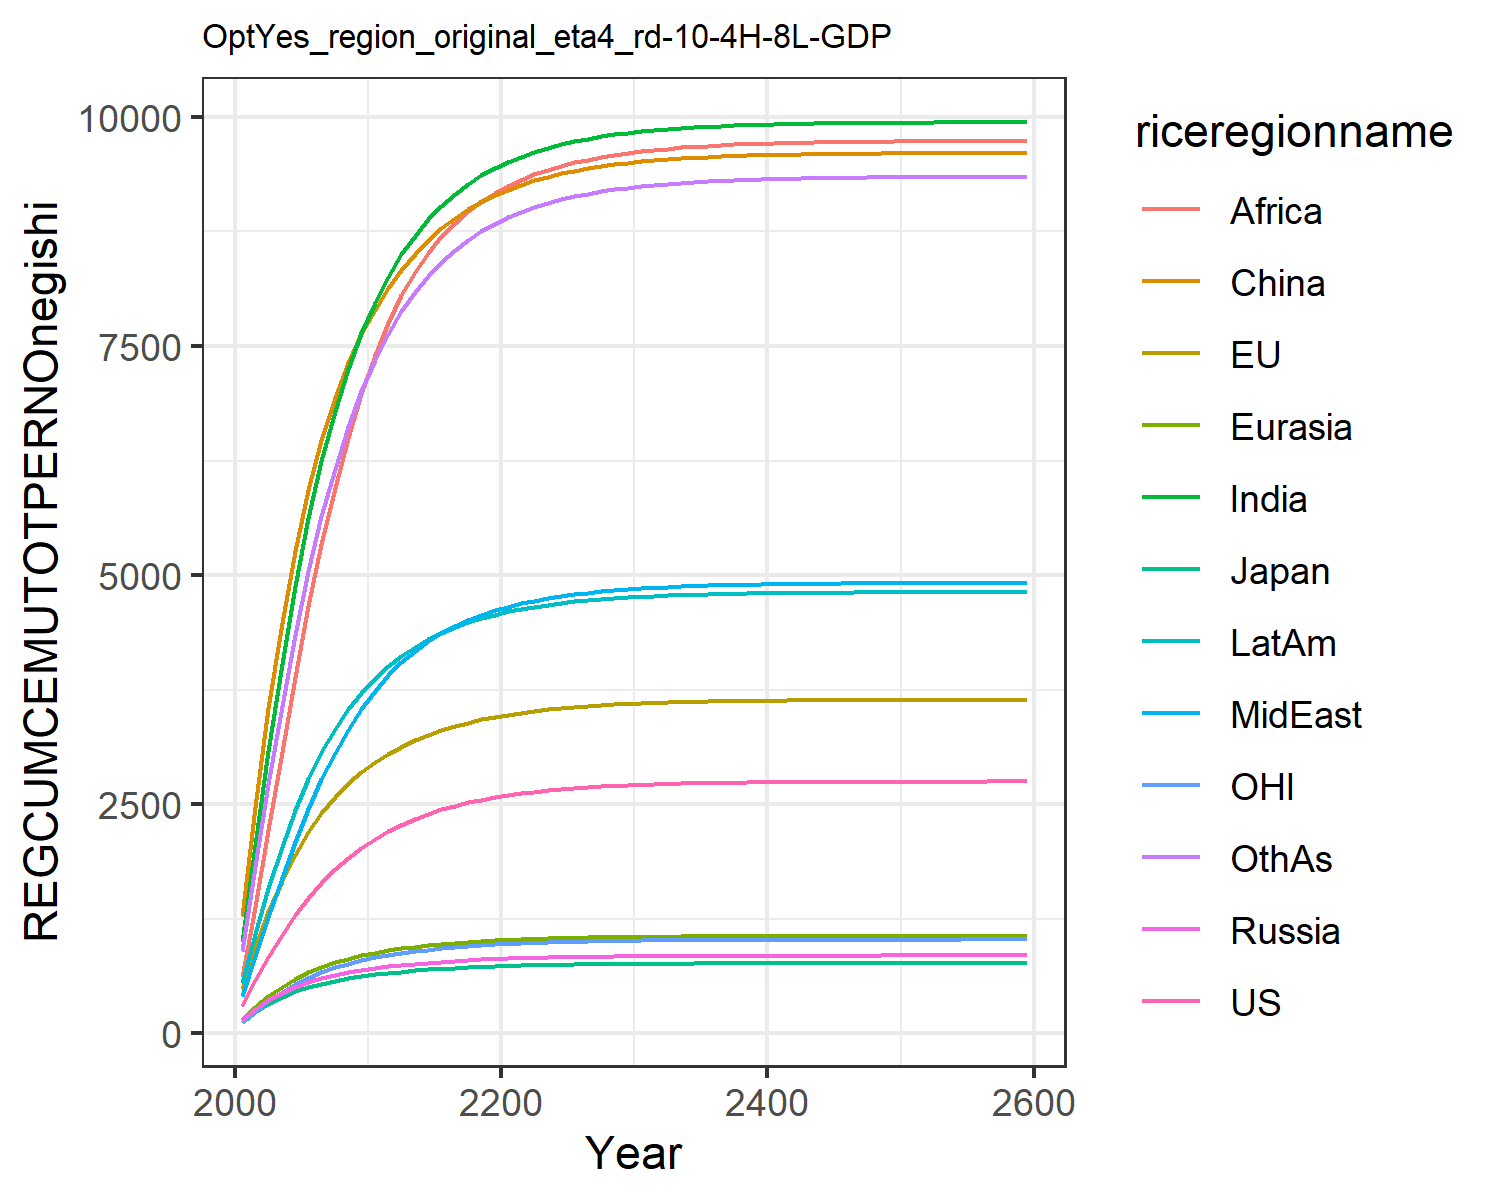

The file beside this chart, header and first rows:
296.8401209529544, 490.0646862288754, 127.77048462488538, 143.09583449578062, 155.22240813946956, 1280.4457131536149, 999.3797002776091, 412.20355720588515, 612.8435438471143, 554.6269645820946, 129.16657037191177, 904.2145478833113
577.6, 931.1, 236.4, 262, 290.8, 2475, 2060, 842.2, 1382, 1086, 248.9, 1821
838.8, 1320, 326.3, 360.2, 409, 3547, 3086, 1275, 2219, 1582, 357.7, 2721
1077, 1659, 399.3, 440.4, 509.9, 4477, 4031, 1694, 3065, 2033, 454.4, 3570
1292, 1950, 457.7, 506, 595.3, 5266, 4881, 2090, 3893, 2432, 538.5, 4350
1481, 2198, 505.2, 559.9, 666.8, 5924, 5620, 2450, 4658, 2776, 610.1, 5041
1646, 2406, 544.5, 604, 726.3, 6473, 6250, 2771, 5341, 3070, 670.1, 5641
1791, 2581, 577, 640.3, 776, 6930, 6787, 3057, 5950, 3321, 720.6, 6162
1917, 2729, 603.9, 670, 817.4, 7311, 7246, 3313, 6493, 3535, 763, 6614
2027, 2853, 626.3, 694.4, 851.9, 7629, 7638, 3540, 6977, 3718, 798.6, 7007
2123, 2959, 645.1, 715.1, 881.2, 7898, 7971, 3739, 7398, 3874, 828.9, 7345
2206, 3050, 661.5, 733, 906.4, 8130, 8256, 3908, 7752, 4007, 855.2, 7633
2279, 3129, 675.7, 748.6, 928.1, 8331, 8498, 4053, 8051, 4121, 878, 7878
2341, 3198, 687.9, 762.1, 946.8, 8504, 8705, 4176, 8303, 4219, 897.7, 8088
2396, 3257, 698.5, 773.9, 963, 8654, 8881, 4281, 8516, 4303, 914.8, 8267
2443, 3309, 707.7, 784.1, 976.9, 8783, 9031, 4371, 8695, 4374, 929.6, 8419
2484, 3353, 715.7, 793, 988.8, 8894, 9159, 4447, 8846, 4435, 942.4, 8549
2520, 3392, 722.6, 800.7, 999.1, 8990, 9267, 4512, 8974, 4488, 953.5, 8660
2551, 3425, 728.6, 807.4, 1008, 9073, 9360, 4568, 9081, 4532, 963.1, 8754
2577, 3454, 733.8, 813.3, 1016, 9145, 9439, 4615, 9172, 4571, 971.5, 8835
2601, 3479, 738.3, 818.3, 1022, 9207, 9507, 4656, 9249, 4604, 978.7, 8904
2621, 3501, 742.1, 822.7, 1028, 9260, 9566, 4691, 9315, 4632, 985, 8964
2638, 3519, 745.5, 826.5, 1033, 9307, 9617, 4721, 9372, 4657, 990.4, 9016
2653, 3536, 748.4, 829.8, 1037, 9347, 9661, 4748, 9422, 4678, 995.1, 9061
2666, 3550, 751, 832.7, 1041, 9382, 9699, 4771, 9465, 4697, 999.2, 9100
2678, 3562, 753.2, 835.2, 1044, 9413, 9732, 4790, 9502, 4713, 1003, 9133
2688, 3573, 755.1, 837.3, 1047, 9439, 9761, 4808, 9534, 4727, 1006, 9163
2696, 3582, 756.7, 839.2, 1050, 9462, 9786, 4822, 9562, 4739, 1008, 9188
2703, 3590, 758.2, 840.8, 1052, 9482, 9807, 4835, 9586, 4750, 1011, 9210
2710, 3597, 759.4, 842.2, 1053, 9499, 9826, 4846, 9607, 4759, 1013, 9229
2715, 3603, 760.5, 843.4, 1055, 9514, 9842, 4856, 9625, 4767, 1014, 9245
2720, 3608, 761.4, 844.4, 1056, 9527, 9856, 4864, 9641, 4773, 1016, 9259
2724, 3612, 762.2, 845.3, 1058, 9538, 9868, 4871, 9654, 4779, 1017, 9271
2727, 3616, 762.9, 846.1, 1059, 9548, 9878, 4877, 9666, 4784, 1018, 9282
2731, 3619, 763.5, 846.7, 1059, 9556, 9887, 4883, 9676, 4789, 1019, 9291
2733, 3622, 764, 847.3, 1060, 9563, 9895, 4887, 9685, 4792, 1020, 9299
2735, 3625, 764.4, 847.8, 1061, 9569, 9901, 4891, 9692, 4796, 1021, 9305
2737, 3627, 764.8, 848.2, 1061, 9574, 9907, 4895, 9698, 4798, 1021, 9311
2739, 3629, 765.1, 848.6, 1062, 9579, 9912, 4898, 9704, 4801, 1022, 9316
2740, 3630, 765.4, 848.9, 1062, 9583, 9916, 4900, 9709, 4803, 1022, 9320
2742, 3632, 765.6, 849.2, 1063, 9586, 9920, 4902, 9713, 4805, 1023, 9324
2743, 3633, 765.9, 849.4, 1063, 9589, 9923, 4904, 9716, 4806, 1023, 9327
2744, 3634, 766, 849.6, 1063, 9591, 9925, 4906, 9719, 4807, 1023, 9330
2744, 3635, 766.2, 849.8, 1063, 9594, 9928, 4907, 9722, 4809, 1024, 9332
2745, 3635, 766.3, 849.9, 1064, 9595, 9930, 4908, 9724, 4810, 1024, 9334
2746, 3636, 766.4, 850.1, 1064, 9597, 9931, 4909, 9726, 4810, 1024, 9336
2746, 3637, 766.5, 850.2, 1064, 9598, 9933, 4910, 9728, 4811, 1024, 9338
2747, 3637, 766.6, 850.3, 1064, 9600, 9934, 4911, 9729, 4812, 1024, 9339
2747, 3637, 766.7, 850.4, 1064, 9601, 9935, 4912, 9730, 4812, 1024, 9340
2747, 3638, 766.8, 850.4, 1064, 9601, 9936, 4912, 9731, 4813, 1025, 9341
2748, 3638, 766.8, 850.5, 1064, 9602, 9937, 4913, 9732, 4813, 1025, 9342
2748, 3638, 766.9, 850.5, 1064, 9603, 9938, 4913, 9733, 4813, 1025, 9343
2748, 3639, 766.9, 850.6, 1064, 9603, 9938, 4913, 9734, 4814, 1025, 9343
2748, 3639, 766.9, 850.6, 1064, 9604, 9939, 4914, 9734, 4814, 1025, 9344
2748, 3639, 767, 850.7, 1065, 9604, 9939, 4914, 9735, 4814, 1025, 9344
2749, 3639, 767, 850.7, 1065, 9605, 9940, 4914, 9735, 4814, 1025, 9345
2749, 3639, 767, 850.7, 1065, 9605, 9940, 4914, 9736, 4815, 1025, 9345
2749, 3639, 767, 850.7, 1065, 9605, 9940, 4915, 9736, 4815, 1025, 9345
2749, 3639, 767, 850.8, 1065, 9606, 9941, 4915, 9736, 4815, 1025, 9345
2749, 3640, 767.2, 850.9, 1065, 9607, 9942, 4916, 9738, 4816, 1025, 9347
